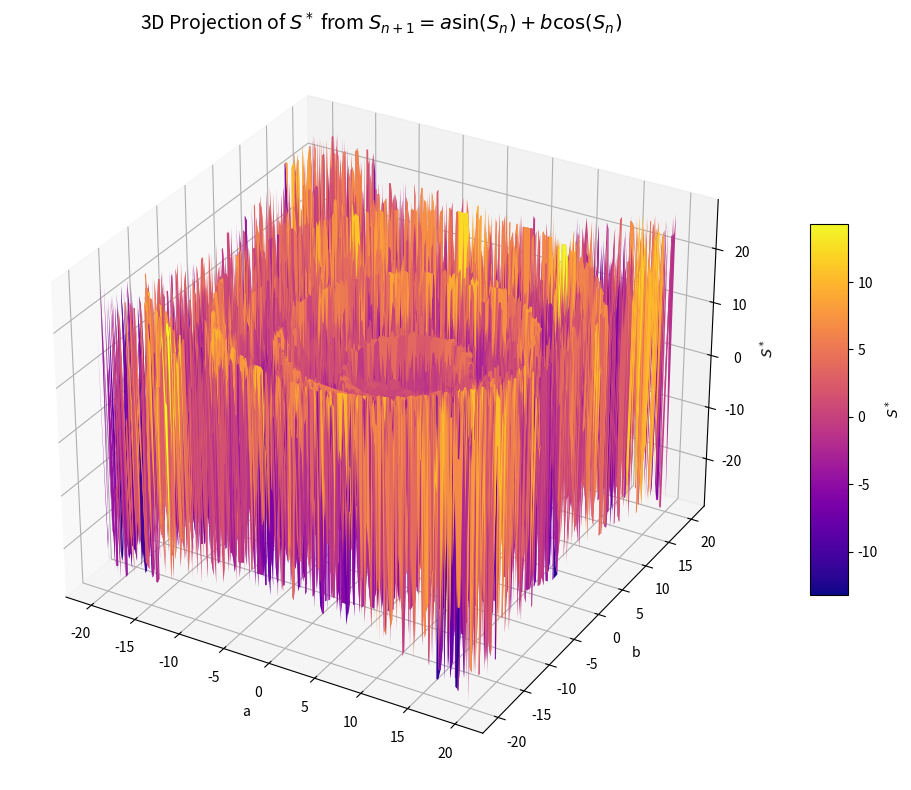

Write Python code to recreate this figure.
import numpy as np
import matplotlib.pyplot as plt
from math import sin, cos
from mpl_toolkits.mplot3d import Axes3D

# Define the recursive function S_{n+1} = a * sin(S_n) + b * cos(S_n)
def compute_attractor(a, b, steps=500, tol=1e-9):
    s = 1.0  # initial value
    for _ in range(steps):
        new_s = a * sin(s) + b * cos(s)
        if abs(new_s - s) < tol:
            return new_s
        s = new_s
    return s  # return final value even if it didn't converge

# Define grid over [-20, 20]^2
a_vals = np.linspace(-20, 20, 200)
b_vals = np.linspace(-20, 20, 200)
A, B = np.meshgrid(a_vals, b_vals)

# Compute attractor S* for each (a, b)
S_star = np.zeros_like(A)

for i in range(A.shape[0]):
    for j in range(A.shape[1]):
        try:
            S_star[i, j] = compute_attractor(A[i, j], B[i, j])
        except Exception:
            S_star[i, j] = np.nan  # for numerical stability

# Plotting the 3D surface
fig = plt.figure(figsize=(12, 8))
ax = fig.add_subplot(111, projection='3d')
surf = ax.plot_surface(A, B, S_star, cmap='plasma', edgecolor='none')
ax.set_title(r'3D Projection of $S^*$ from $S_{n+1} = a\sin(S_n) + b\cos(S_n)$', fontsize=14)
ax.set_xlabel("a")
ax.set_ylabel("b")
ax.set_zlabel(r"$S^*$")
fig.colorbar(surf, shrink=0.5, aspect=10, label=r"$S^*$")
plt.tight_layout()
plt.show()
